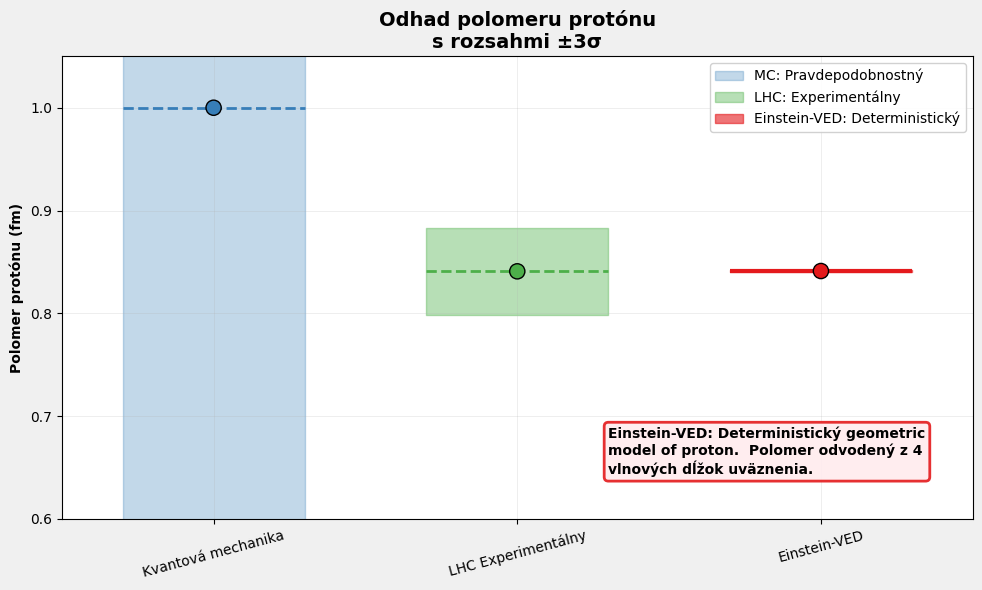

Write Python code to recreate this figure.
# -*- coding: utf-8 -*-

import matplotlib
matplotlib.use('Agg')
import matplotlib.pyplot as plt
import matplotlib.font_manager as fm

# Configuración universal para caracteres
plt.rcParams['font.family'] = 'sans-serif'
plt.rcParams['font.sans-serif'] = ['DejaVu Sans', 'Arial', 'Liberation Sans', 'sans-serif']
plt.rcParams['axes.unicode_minus'] = False

# Nota: Para idiomas específicos, descomenta y ajusta:
# - Chino: plt.rcParams['font.sans-serif'] = ['SimHei', 'Microsoft YaHei', 'DejaVu Sans']
# - Japonés: plt.rcParams['font.sans-serif'] = ['IPAexGothic', 'MS Gothic', 'DejaVu Sans']
# - Coreano: plt.rcParams['font.sans-serif'] = ['Malgun Gothic', 'AppleGothic', 'DejaVu Sans']

import matplotlib.pyplot as plt
import numpy as np
import textwrap

# --------------------------
# VALORES PARA GRÁFICAS DEL PROTÓN
# --------------------------
MC_mean = 1.00
MC_sigma = 0.30     # ±3σ probabilistic uncertainty
LHC_mean = 0.84087
LHC_sigma = 0.014
VED_mean = 0.84118
VED_sigma = 0.00031  # derivada de la masa conocida

c_MC = "#377eb8"
c_LHC = "#4daf4a"
c_VED = "#e41a1c"
c_BG = "#f0f0f0"

def calcular_rango_3sigma(mean, sigma):
    """Vypočíta rozsah ±3σ pre vizualizáciu"""
    return mean - 3*sigma, mean, mean + 3*sigma


def crear_grafica_doble_escala_corregida():
    fig, ax = plt.subplots(figsize=(10,6))
    fig.patch.set_facecolor(c_BG)
    ax.set_facecolor('white')

    # Rangos ±3σ
    mc_min, mc_mean, mc_max = calcular_rango_3sigma(MC_mean, MC_sigma)
    lhc_min, lhc_mean, lhc_max = calcular_rango_3sigma(LHC_mean, LHC_sigma)
    ved_min, ved_mean, ved_max = calcular_rango_3sigma(VED_mean, VED_sigma)

    mc_min, mc_mean, mc_max = calcular_rango_3sigma(MC_mean, MC_sigma)
    lhc_min, lhc_mean, lhc_max = calcular_rango_3sigma(LHC_mean, LHC_sigma)
    ved_min, ved_mean, ved_max = calcular_rango_3sigma(VED_mean, VED_sigma)    

    # Posiciones x y ancho de barras
    x_positions = [0, 1, 2]
    width = 0.3

    # --- BARRAS DE INCERTIDUMBRE ---
    ax.fill_between([x_positions[0]-width, x_positions[0]+width], mc_min, mc_max,
                    color=c_MC, alpha=0.3, label='MC: Pravdepodobnostný')
    ax.fill_between([x_positions[1]-width, x_positions[1]+width], lhc_min, lhc_max,
                    color=c_LHC, alpha=0.4, label='LHC: Experimentálny')
    ax.fill_between([x_positions[2]-width, x_positions[2]+width], ved_min, ved_max,
                    color=c_VED, alpha=0.6, label='Einstein-VED: Deterministický')

    # --- LÍNEAS DE VALORES MEDIOS ---
    ax.hlines(mc_mean, x_positions[0]-width, x_positions[0]+width, colors=c_MC, linestyles='--', lw=2)
    ax.hlines(lhc_mean, x_positions[1]-width, x_positions[1]+width, colors=c_LHC, linestyles='--', lw=2)
    ax.hlines(ved_mean, x_positions[2]-width, x_positions[2]+width, colors=c_VED, linestyles='-', lw=3)

    # --- PUNTOS ---
    ax.scatter(x_positions, [mc_mean, lhc_mean, ved_mean], color=[c_MC, c_LHC, c_VED],
               s=120, zorder=5, edgecolors='black', linewidth=1)

    # --- CONFIGURACIÓN ---
    ax.set_xticks(x_positions)
    ax.set_xticklabels(['Kvantová mechanika', 'LHC Experimentálny', 'Einstein-VED'], rotation=15)
    ax.set_ylabel('Polomer protónu (fm)', fontweight='bold')
    ax.set_title('Odhad polomeru protónu\ns rozsahmi ±3σ', fontweight='bold', fontsize=14)

    # Escala ajustada para mostrar comparativa MC vs LHC/Einstein-VED
    ax.set_ylim(0.6, 1.05)
    ax.set_xlim(-0.5, 2.5)
    ax.grid(True, alpha=0.3, linestyle='-', linewidth=0.5)

    # --- LEYENDA ---
    ax.legend(loc='upper right', framealpha=0.9)

    # --- CUADRO EXPLICATIVO EINSTEIN-VED ---
    texto_ved = textwrap.fill(
        "Einstein-VED: Deterministický geometric model of proton. \n" +
        "Polomer odvodený z 4 vlnových dĺžok uväznenia.", width=40
    )
    ax.text(0.6, 0.2, texto_ved, transform=ax.transAxes,
            bbox=dict(boxstyle="round,pad=0.3", facecolor="#ffebee", alpha=0.9,
                      edgecolor=c_VED, linewidth=2), verticalalignment='top', fontsize=10, fontweight='bold')

    plt.tight_layout()
    plt.savefig(r"C:\Users\vedq\Desktop\desarrollo\SRC-VED\Einstein-VED\img\IT_proton_doble_escala_corregida.svg", format='svg', dpi=300)
    

    plt.close()
    print("✅ Guardado: proton_doble_escala_corregida.svg")

# -----------------------------------
# EJECUCIÓN
# -----------------------------------
if __name__ == "__main__":
    crear_grafica_doble_escala_corregida()
